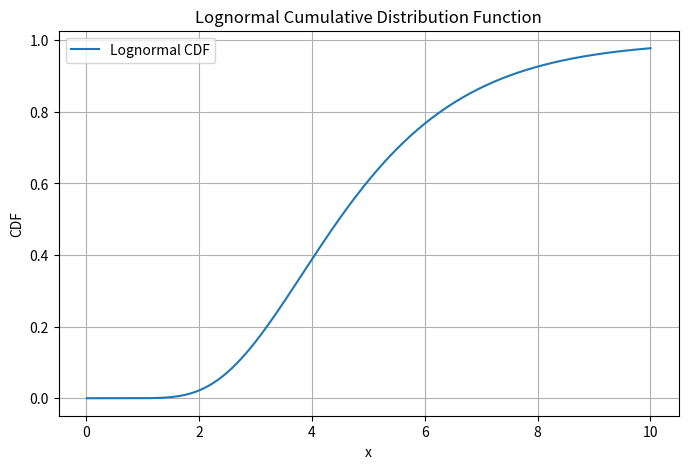

Python code for this plot:
import numpy as np
import matplotlib.pyplot as plt
from scipy.stats import lognorm

# 參數設定
mu = 1.5
sigma = 0.4
s = sigma
scale = np.exp(mu)

# 建立 x 軸範圍
x = np.linspace(0.01, 10, 1000)

# 計算 CDF
cdf = lognorm.cdf(x, s=s, scale=scale)

# 繪圖
plt.figure(figsize=(8, 5))
plt.plot(x, cdf, label='Lognormal CDF')
plt.title('Lognormal Cumulative Distribution Function')
plt.xlabel('x')
plt.ylabel('CDF')
plt.grid(True)
plt.legend()
plt.show()
